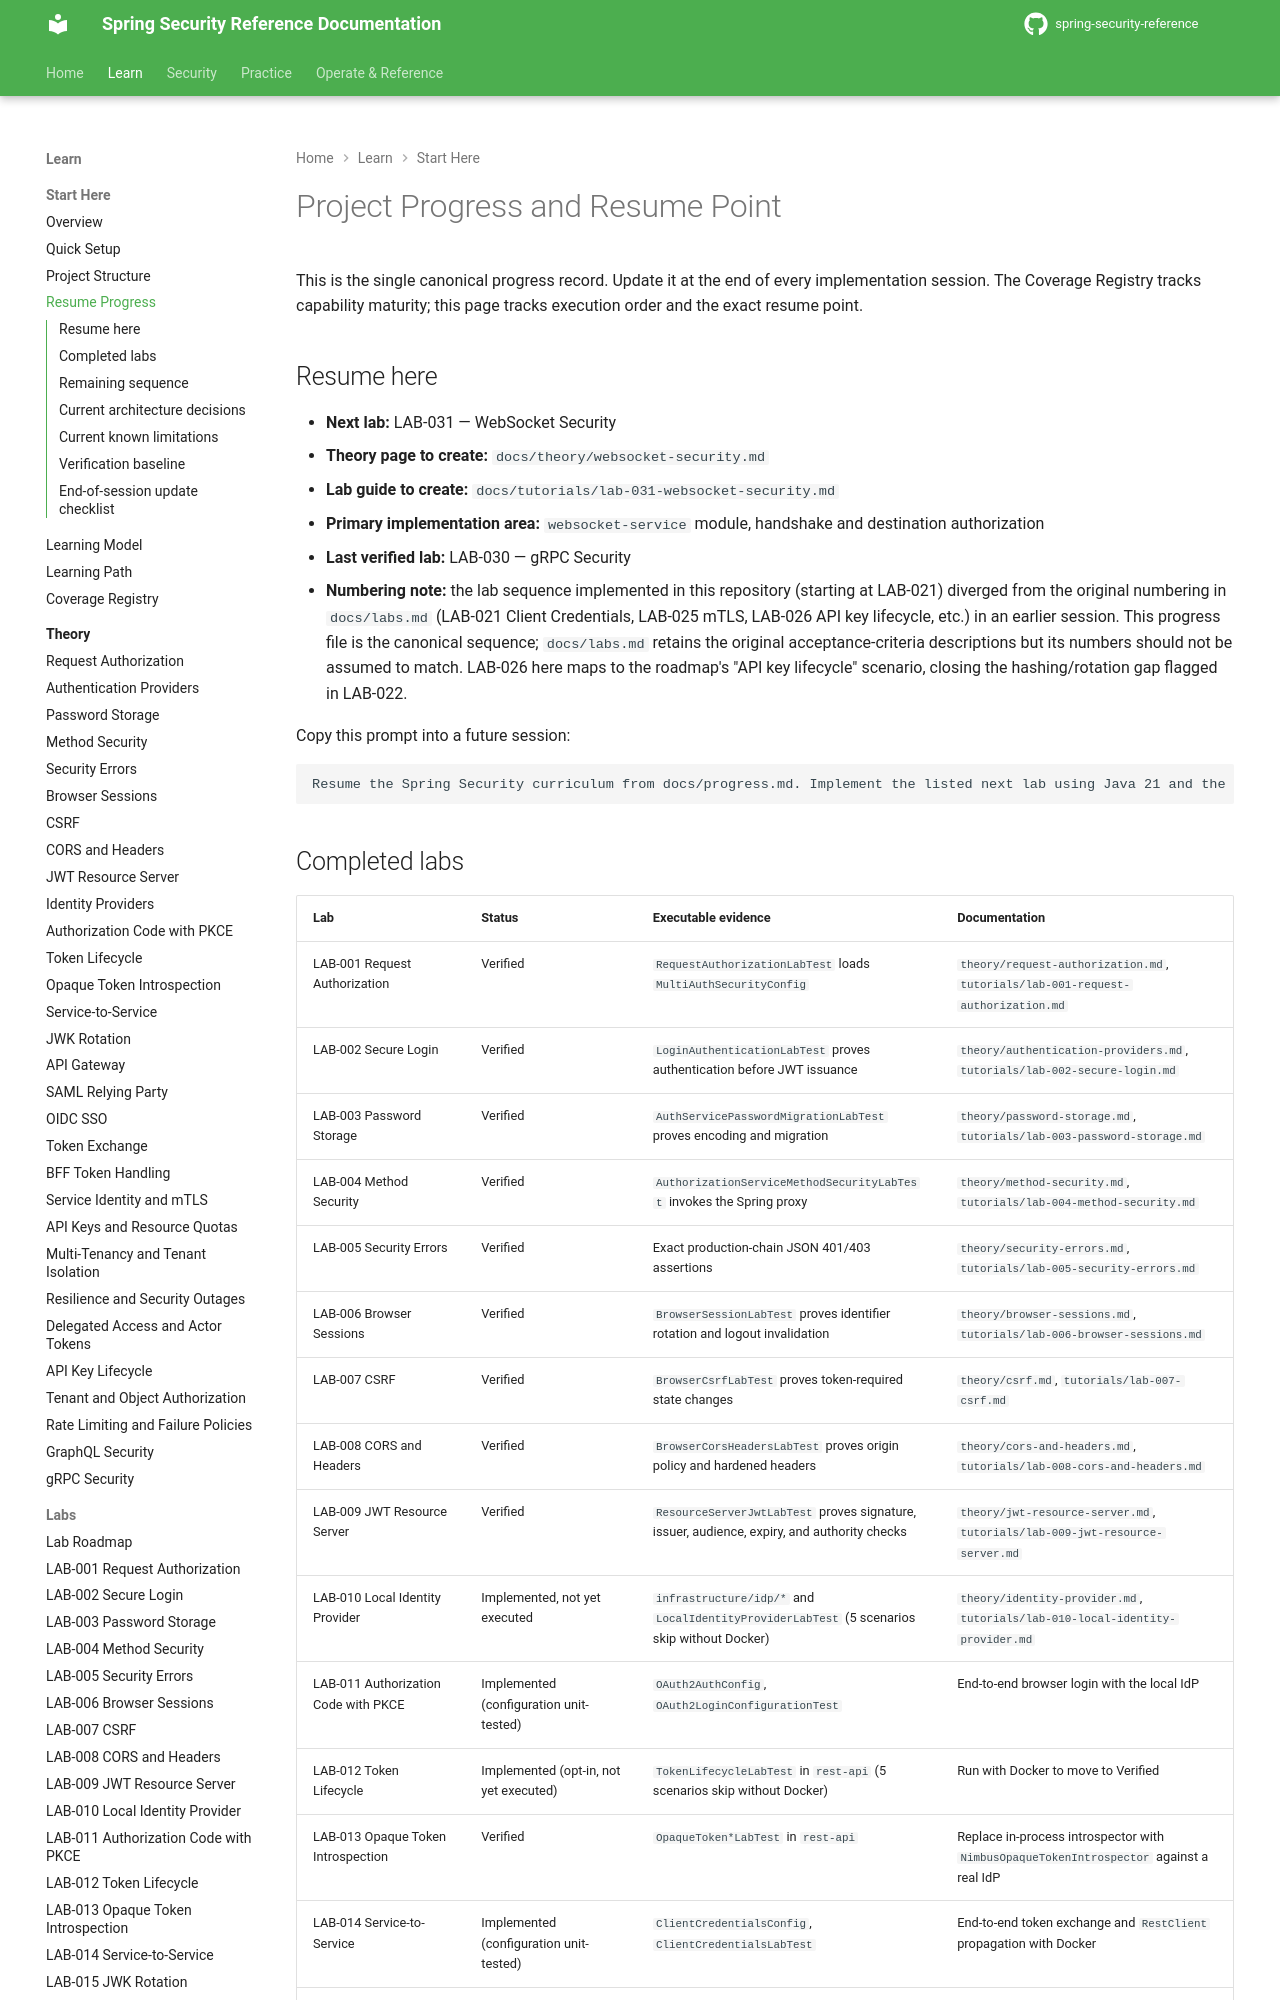

repository: nitinkc/spring-security-reference · page: progress/index.html · generator: mkdocs

# Project Progress and Resume Point

This is the single canonical progress record. Update it at the end of every implementation session. The Coverage Registry tracks capability maturity; this page tracks execution order and the exact resume point.

## Resume here

- **Next lab:** LAB-031 — WebSocket Security
- **Theory page to create:** `docs/theory/websocket-security.md`
- **Lab guide to create:** `docs/tutorials/lab-031-websocket-security.md`
- **Primary implementation area:** `websocket-service` module, handshake and destination authorization
- **Last verified lab:** LAB-030 — gRPC Security
- **Numbering note:** the lab sequence implemented in this repository (starting at LAB-021) diverged from the original numbering in `docs/labs.md` (LAB-021 Client Credentials, LAB-025 mTLS, LAB-026 API key lifecycle, etc.) in an earlier session. This progress file is the canonical sequence; `docs/labs.md` retains the original acceptance-criteria descriptions but its numbers should not be assumed to match. LAB-026 here maps to the roadmap's "API key lifecycle" scenario, closing the hashing/rotation gap flagged in LAB-022.

Copy this prompt into a future session:

```text
Resume the Spring Security curriculum from docs/progress.md. Implement the listed next lab using Java 21 and the separate theory/lab/quiz contracts in AGENTS.md. Start with a failing test, update production code, run focused and full verification, update docs/coverage.md, then advance docs/progress.md only after all checks pass.
```
